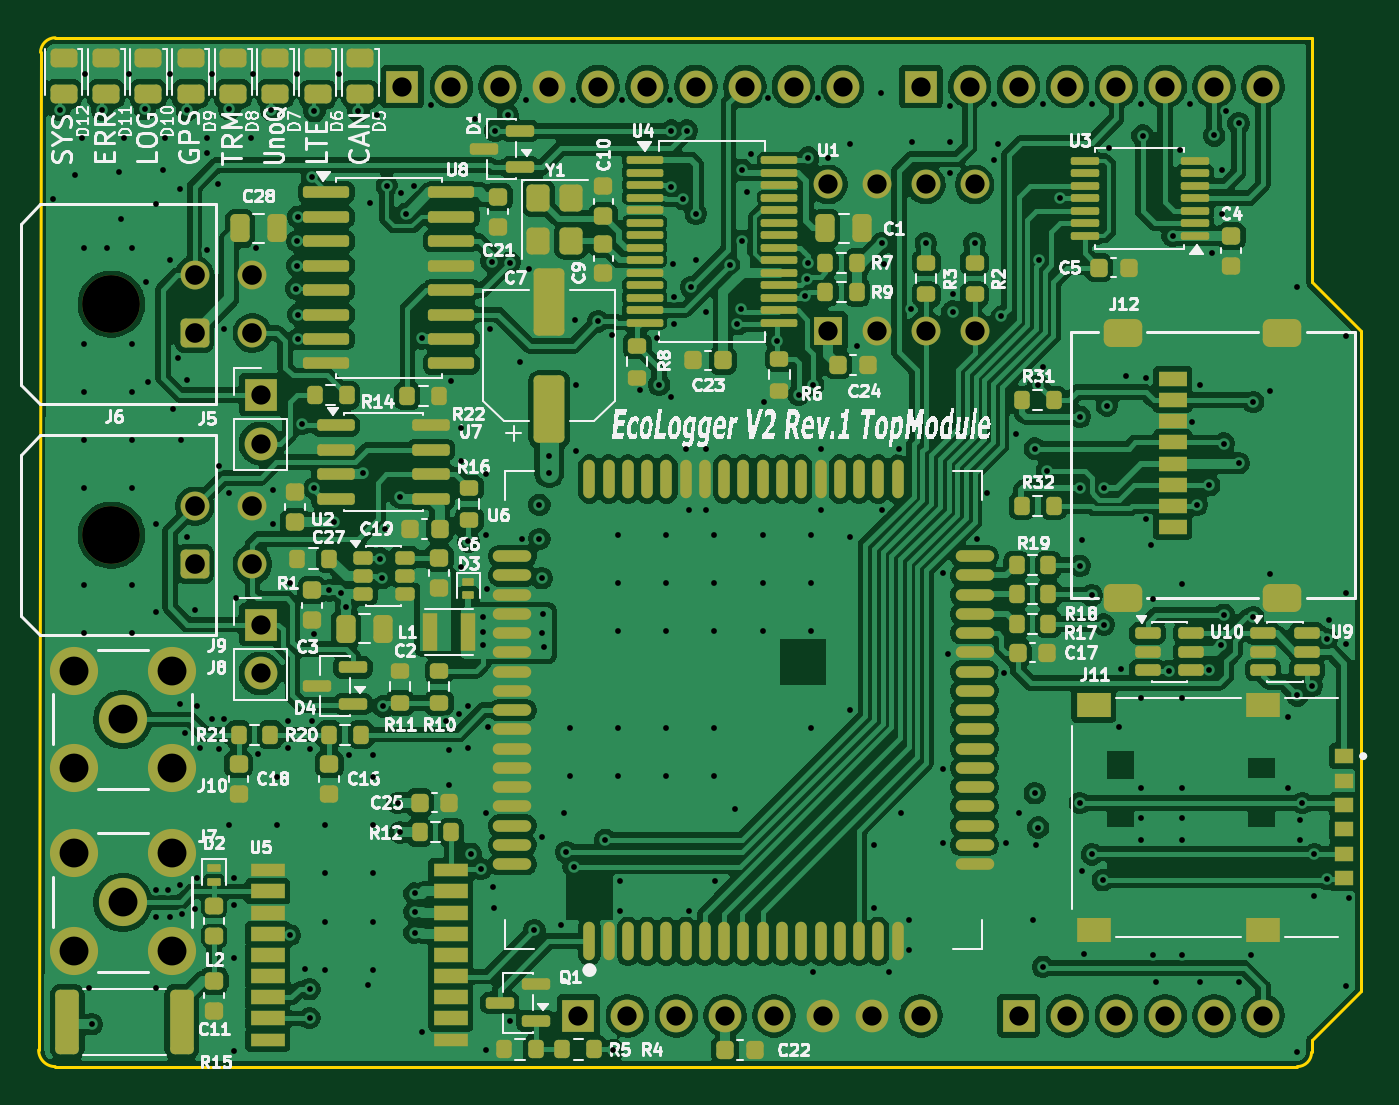
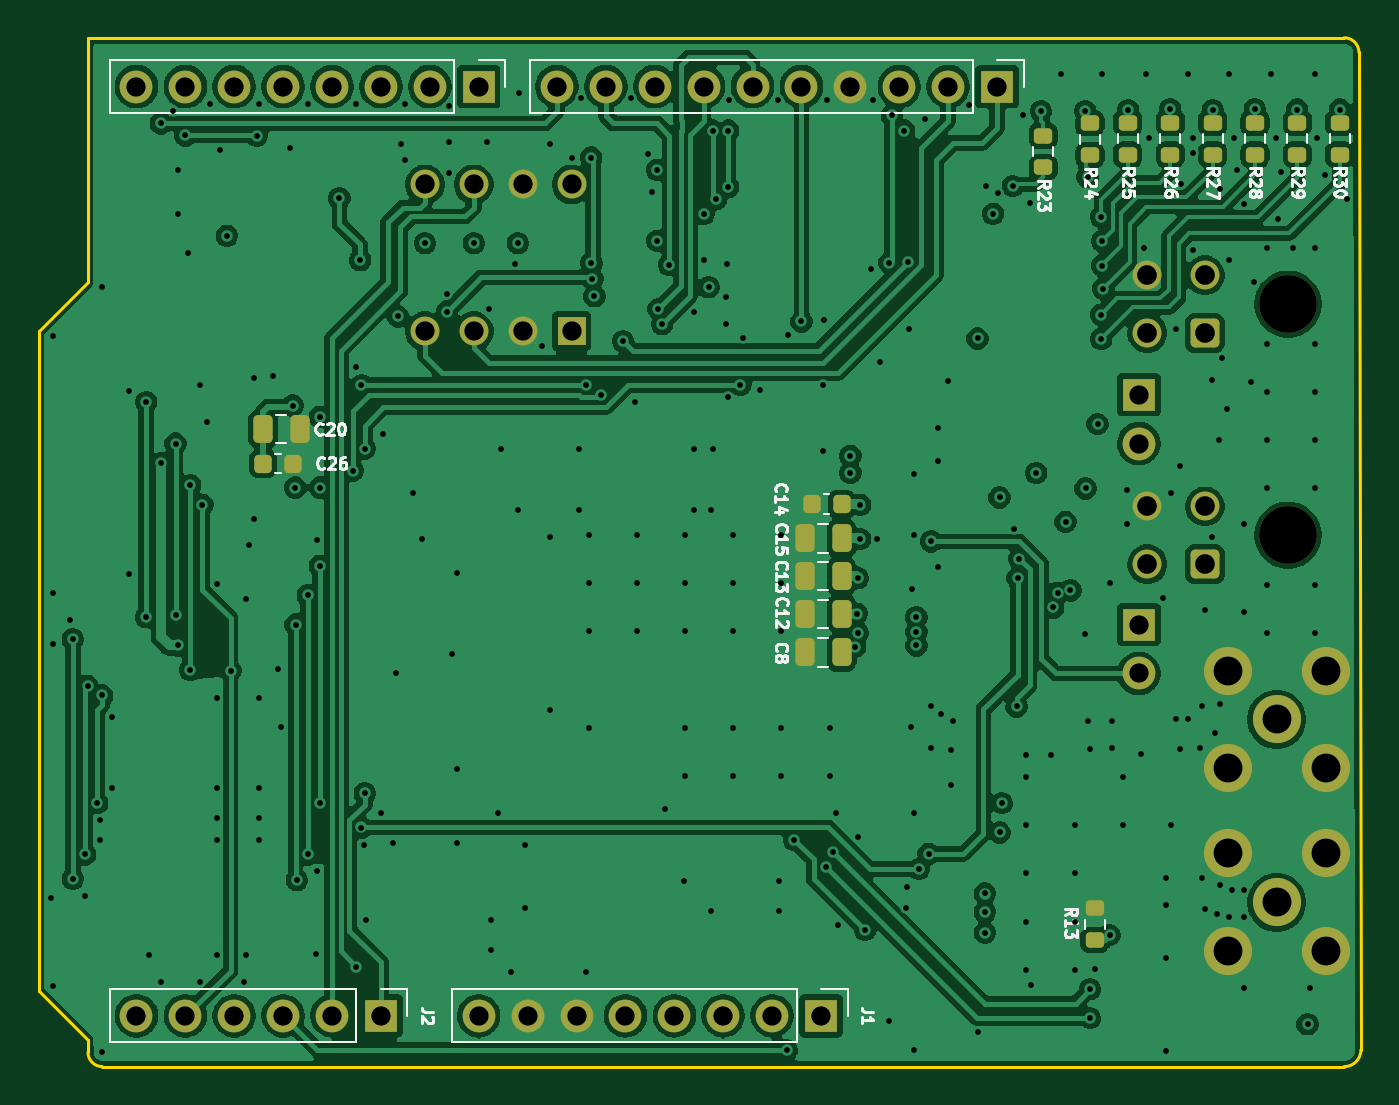
Circuit board: 11 layer files. Board 68.7 x 53.4 mm.
- bottom_copper: logger_v2-B_Cu.gbl (210413 bytes)
- bottom_mask: logger_v2-B_Mask.gbs (4748 bytes)
- paste: logger_v2-B_Paste.gbp (2628 bytes)
- bottom_silk: logger_v2-B_Silkscreen.gbo (33159 bytes)
- outline: logger_v2-Edge_Cuts.gm1 (1196 bytes)
- top_copper: logger_v2-F_Cu.gtl (371623 bytes)
- top_mask: logger_v2-F_Mask.gts (15245 bytes)
- paste: logger_v2-F_Paste.gtp (13670 bytes)
- top_silk: logger_v2-F_Silkscreen.gto (157166 bytes)
- drill: logger_v2-NPTH.drl (365 bytes)
- drill: logger_v2-PTH.drl (7956 bytes)

=== bottom_copper: logger_v2-B_Cu.gbl (210413 bytes, source omitted) ===
=== bottom_mask: logger_v2-B_Mask.gbs ===
%TF.GenerationSoftware,KiCad,Pcbnew,9.0.6*%
%TF.CreationDate,2026-09-23T19:26:30+09:00*%
%TF.ProjectId,logger_v2,6c6f6767-6572-45f7-9632-2e6b69636164,A*%
%TF.SameCoordinates,Original*%
%TF.FileFunction,Soldermask,Bot*%
%TF.FilePolarity,Negative*%
%FSLAX46Y46*%
G04 Gerber Fmt 4.6, Leading zero omitted, Abs format (unit mm)*
G04 Created by KiCad (PCBNEW 9.0.6) date 2026-09-23 19:26:30*
%MOMM*%
%LPD*%
G01*
G04 APERTURE LIST*
G04 Aperture macros list*
%AMRoundRect*
0 Rectangle with rounded corners*
0 $1 Rounding radius*
0 $2 $3 $4 $5 $6 $7 $8 $9 X,Y pos of 4 corners*
0 Add a 4 corners polygon primitive as box body*
4,1,4,$2,$3,$4,$5,$6,$7,$8,$9,$2,$3,0*
0 Add four circle primitives for the rounded corners*
1,1,$1+$1,$2,$3*
1,1,$1+$1,$4,$5*
1,1,$1+$1,$6,$7*
1,1,$1+$1,$8,$9*
0 Add four rect primitives between the rounded corners*
20,1,$1+$1,$2,$3,$4,$5,0*
20,1,$1+$1,$4,$5,$6,$7,0*
20,1,$1+$1,$6,$7,$8,$9,0*
20,1,$1+$1,$8,$9,$2,$3,0*%
G04 Aperture macros list end*
%ADD10R,1.700000X1.700000*%
%ADD11C,1.700000*%
%ADD12C,3.000000*%
%ADD13RoundRect,0.250001X0.499999X-0.499999X0.499999X0.499999X-0.499999X0.499999X-0.499999X-0.499999X0*%
%ADD14C,1.500000*%
%ADD15C,2.500000*%
%ADD16R,1.500000X1.500000*%
%ADD17RoundRect,0.200000X0.275000X-0.200000X0.275000X0.200000X-0.275000X0.200000X-0.275000X-0.200000X0*%
%ADD18RoundRect,0.250000X-0.250000X-0.475000X0.250000X-0.475000X0.250000X0.475000X-0.250000X0.475000X0*%
%ADD19RoundRect,0.250000X0.250000X0.475000X-0.250000X0.475000X-0.250000X-0.475000X0.250000X-0.475000X0*%
%ADD20RoundRect,0.225000X-0.225000X-0.250000X0.225000X-0.250000X0.225000X0.250000X-0.225000X0.250000X0*%
%ADD21RoundRect,0.225000X0.225000X0.250000X-0.225000X0.250000X-0.225000X-0.250000X0.225000X-0.250000X0*%
G04 APERTURE END LIST*
D10*
%TO.C,J5*%
X81661000Y-60134500D03*
D11*
X81661000Y-62674500D03*
%TD*%
D12*
%TO.C,J6*%
X73911000Y-55432500D03*
D13*
X78231000Y-56932500D03*
D14*
X78231000Y-53932500D03*
X81231000Y-56932500D03*
X81231000Y-53932500D03*
%TD*%
D15*
%TO.C,J10*%
X74500000Y-77000000D03*
X77040000Y-79540000D03*
X77040000Y-74460000D03*
X71960000Y-79540000D03*
X71960000Y-74460000D03*
%TD*%
D10*
%TO.C,J8*%
X81661000Y-72072500D03*
D11*
X81661000Y-74612500D03*
%TD*%
D12*
%TO.C,J9*%
X73911000Y-67432500D03*
D13*
X78231000Y-68932500D03*
D14*
X78231000Y-65932500D03*
X81231000Y-68932500D03*
X81231000Y-65932500D03*
%TD*%
D15*
%TO.C,J7*%
X74500000Y-86500000D03*
X77040000Y-89040000D03*
X77040000Y-83960000D03*
X71960000Y-89040000D03*
X71960000Y-83960000D03*
%TD*%
D16*
%TO.C,U1*%
X111125000Y-56832500D03*
D14*
X113665000Y-56832500D03*
X116205000Y-56832500D03*
X118745000Y-56832500D03*
X118745000Y-49212500D03*
X116205000Y-49212500D03*
X113665000Y-49212500D03*
X111125000Y-49212500D03*
%TD*%
D10*
%TO.C,J1*%
X98171000Y-92392500D03*
D11*
X100711000Y-92392500D03*
X103251000Y-92392500D03*
X105791000Y-92392500D03*
X108331000Y-92392500D03*
X110871000Y-92392500D03*
X113411000Y-92392500D03*
X115951000Y-92392500D03*
%TD*%
D17*
%TO.C,R25*%
X82231000Y-47657500D03*
X82231000Y-46007500D03*
%TD*%
%TO.C,R27*%
X77831000Y-47657500D03*
X77831000Y-46007500D03*
%TD*%
D10*
%TO.C,J2*%
X121031000Y-92392500D03*
D11*
X123571000Y-92392500D03*
X126111000Y-92392500D03*
X128651000Y-92392500D03*
X131191000Y-92392500D03*
X133731000Y-92392500D03*
%TD*%
D10*
%TO.C,J4*%
X115951000Y-44132500D03*
D11*
X118491000Y-44132500D03*
X121031000Y-44132500D03*
X123571000Y-44132500D03*
X126111000Y-44132500D03*
X128651000Y-44132500D03*
X131191000Y-44132500D03*
X133731000Y-44132500D03*
%TD*%
D17*
%TO.C,R23*%
X86631000Y-48323500D03*
X86631000Y-46673500D03*
%TD*%
%TO.C,R29*%
X73431000Y-47657500D03*
X73431000Y-46007500D03*
%TD*%
D18*
%TO.C,C15*%
X97104200Y-67602100D03*
X99004200Y-67602100D03*
%TD*%
D17*
%TO.C,R28*%
X75631000Y-47657500D03*
X75631000Y-46007500D03*
%TD*%
D10*
%TO.C,J3*%
X89027000Y-44132500D03*
D11*
X91567000Y-44132500D03*
X94107000Y-44132500D03*
X96647000Y-44132500D03*
X99187000Y-44132500D03*
X101727000Y-44132500D03*
X104267000Y-44132500D03*
X106807000Y-44132500D03*
X109347000Y-44132500D03*
X111887000Y-44132500D03*
%TD*%
D17*
%TO.C,R13*%
X83947000Y-88455500D03*
X83947000Y-86805500D03*
%TD*%
%TO.C,R30*%
X71231000Y-47657500D03*
X71231000Y-46007500D03*
%TD*%
D19*
%TO.C,C20*%
X127152400Y-61912500D03*
X125252400Y-61912500D03*
%TD*%
D17*
%TO.C,R24*%
X84201000Y-47682500D03*
X84201000Y-46032500D03*
%TD*%
D18*
%TO.C,C12*%
X97104200Y-71513700D03*
X99004200Y-71513700D03*
%TD*%
%TO.C,C13*%
X97104200Y-69557900D03*
X99004200Y-69557900D03*
%TD*%
D20*
%TO.C,C14*%
X97104200Y-65824100D03*
X98654200Y-65824100D03*
%TD*%
D21*
%TO.C,C26*%
X127152400Y-63715900D03*
X125602400Y-63715900D03*
%TD*%
D17*
%TO.C,R26*%
X80031000Y-47657500D03*
X80031000Y-46007500D03*
%TD*%
D18*
%TO.C,C8*%
X97104200Y-73520300D03*
X99004200Y-73520300D03*
%TD*%
M02*

=== paste: logger_v2-B_Paste.gbp (2628 bytes, source withheld) ===
=== bottom_silk: logger_v2-B_Silkscreen.gbo (33159 bytes, source omitted) ===
=== outline: logger_v2-Edge_Cuts.gm1 ===
%TF.GenerationSoftware,KiCad,Pcbnew,9.0.6*%
%TF.CreationDate,2026-09-23T19:26:30+09:00*%
%TF.ProjectId,logger_v2,6c6f6767-6572-45f7-9632-2e6b69636164,A*%
%TF.SameCoordinates,Original*%
%TF.FileFunction,Profile,NP*%
%FSLAX46Y46*%
G04 Gerber Fmt 4.6, Leading zero omitted, Abs format (unit mm)*
G04 Created by KiCad (PCBNEW 9.0.6) date 2026-09-23 19:26:30*
%MOMM*%
%LPD*%
G01*
G04 APERTURE LIST*
%TA.AperFunction,Profile*%
%ADD10C,0.150000*%
%TD*%
G04 APERTURE END LIST*
D10*
X136271000Y-54292500D02*
X138811000Y-56832500D01*
X70130163Y-94170500D02*
X70231000Y-42354500D01*
X136271000Y-41602500D02*
X136271000Y-44132500D01*
X138811000Y-56832500D02*
X138811000Y-91122500D01*
X135509000Y-95032500D02*
X70993000Y-95032500D01*
X70993000Y-41592500D02*
X133731000Y-41592500D01*
X70993000Y-95033337D02*
G75*
G02*
X70130163Y-94170500I0J862837D01*
G01*
X138811000Y-91122500D02*
X136271000Y-93662500D01*
X133731000Y-41592500D02*
X136271000Y-41602500D01*
X136247815Y-94293685D02*
G75*
G02*
X135509000Y-95032515I-738815J-15D01*
G01*
X136271000Y-44132500D02*
X136271000Y-54292500D01*
X136271000Y-93662500D02*
X136247815Y-94293685D01*
X70231000Y-42354500D02*
G75*
G02*
X70993000Y-41592500I762000J0D01*
G01*
M02*

=== top_copper: logger_v2-F_Cu.gtl (371623 bytes, source omitted) ===
=== top_mask: logger_v2-F_Mask.gts (15245 bytes, source omitted) ===
=== paste: logger_v2-F_Paste.gtp (13670 bytes, source omitted) ===
=== top_silk: logger_v2-F_Silkscreen.gto (157166 bytes, source omitted) ===
=== drill: logger_v2-NPTH.drl ===
M48
; DRILL file {KiCad 9.0.6} date 2026-09-23T19:26:34+0900
; FORMAT={-:-/ absolute / metric / decimal}
; #@! TF.CreationDate,2026-09-23T19:26:34+09:00
; #@! TF.GenerationSoftware,Kicad,Pcbnew,9.0.6
; #@! TF.FileFunction,NonPlated,1,4,NPTH
FMAT,2
METRIC
; #@! TA.AperFunction,NonPlated,NPTH,ComponentDrill
T1C3.000
%
G90
G05
T1
X73.911Y-55.432
X73.911Y-67.432
M30

=== drill: logger_v2-PTH.drl (7956 bytes, source omitted) ===
